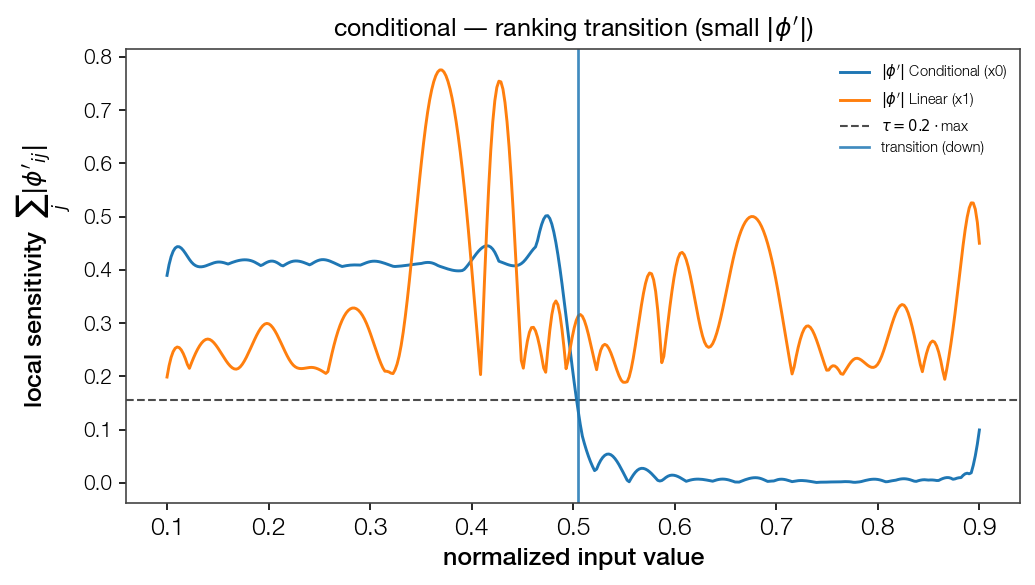

Values plotted in this chart, from the file beside it:
point, feat_idx, direction, dominant
0.505, 0, down, False
